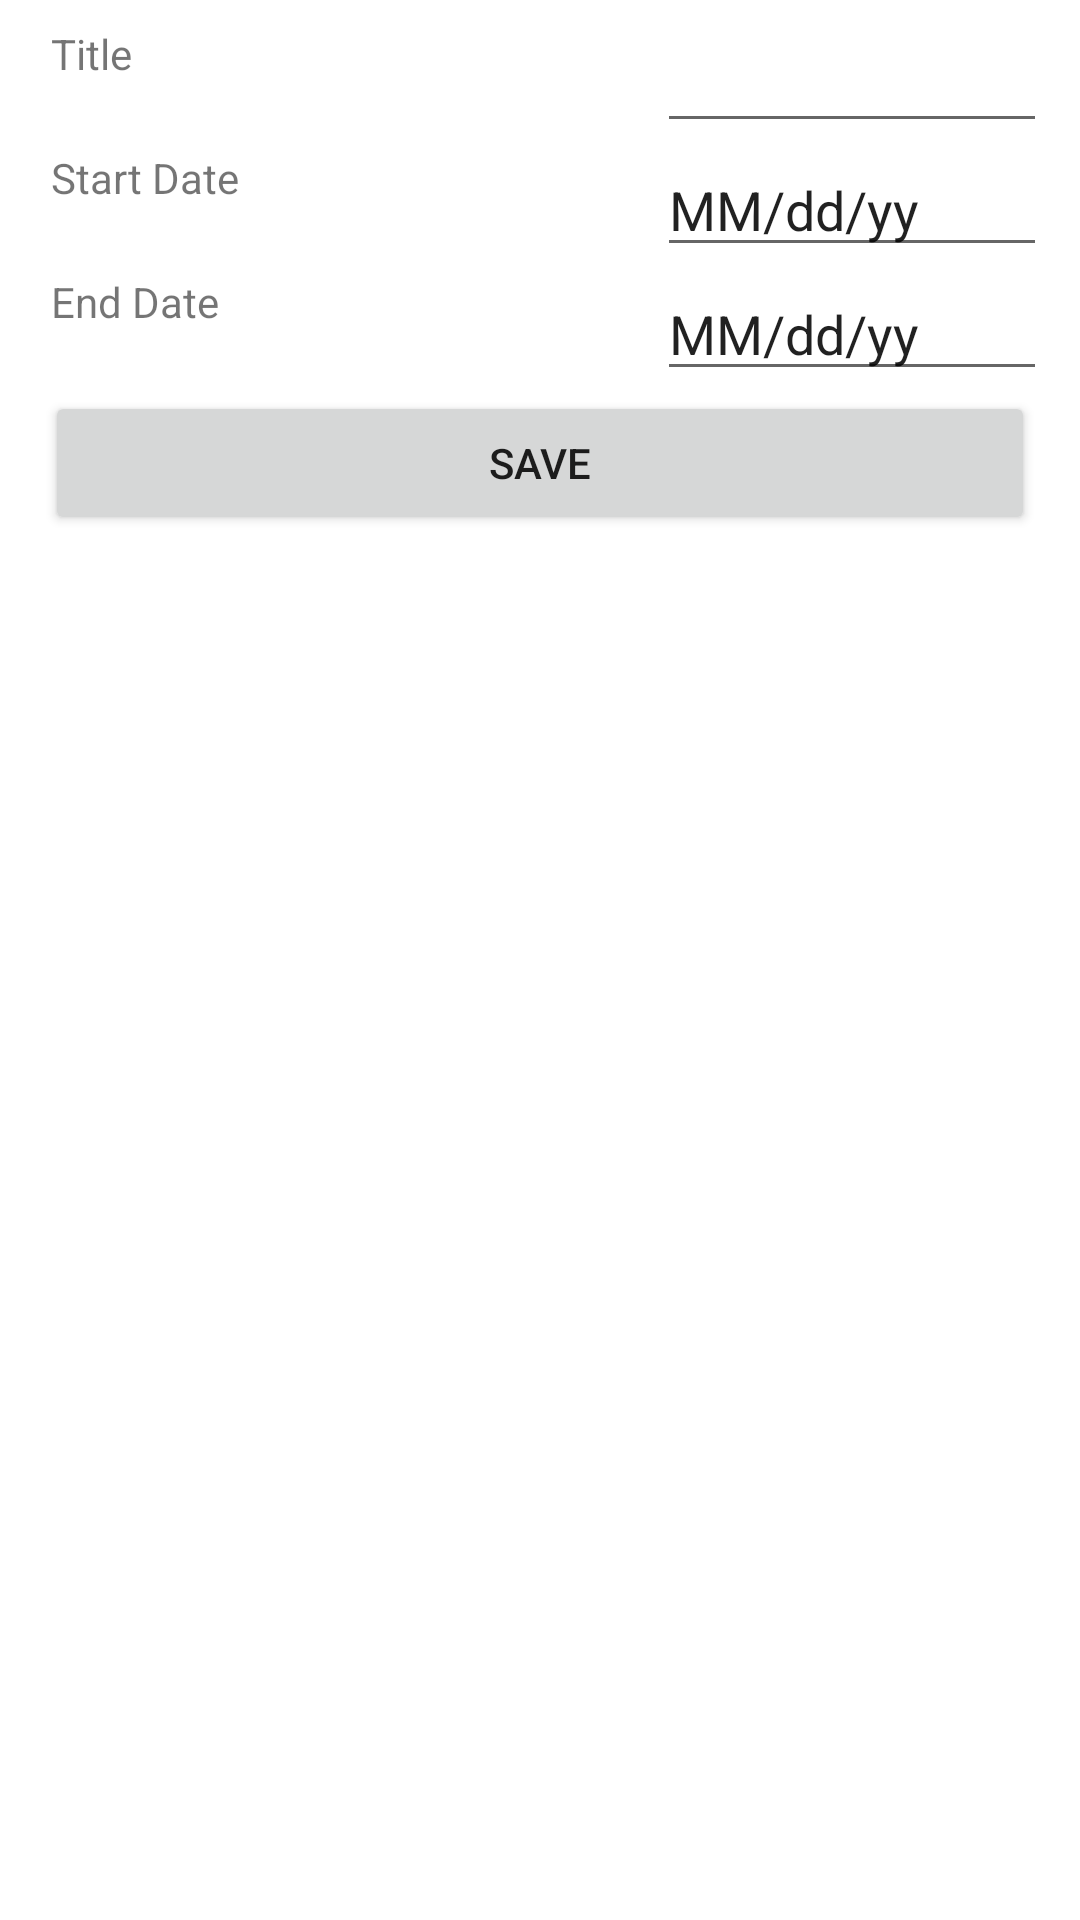

Android layout source for this screen:
<!-- AndroidManifest.xml: application theme Theme.JasminKissingerSheduleApp -->
<!-- res/layout/activity_add_term.xml -->
<?xml version="1.0" encoding="utf-8"?>
<androidx.constraintlayout.widget.ConstraintLayout xmlns:android="http://schemas.android.com/apk/res/android"
    xmlns:app="http://schemas.android.com/apk/res-auto"
    xmlns:tools="http://schemas.android.com/tools"
    android:layout_width="match_parent"
    android:layout_height="match_parent"
    tools:context=".main.ui.termAdd">

    <LinearLayout
        android:layout_width="match_parent"
        android:layout_height="728dp"
        android:layout_margin="15dp"
        android:orientation="vertical"

        app:layout_constraintBottom_toBottomOf="parent"
        app:layout_constraintEnd_toEndOf="parent"
        app:layout_constraintStart_toStartOf="parent"
        app:layout_constraintTop_toTopOf="parent">

        <LinearLayout
            android:layout_width="match_parent"
            android:layout_height="wrap_content"
            android:orientation="horizontal">

            <Space
                android:layout_width="wrap_content"
                android:layout_height="50dp"
                android:layout_weight="1" />
        </LinearLayout>

        <LinearLayout
            android:layout_width="match_parent"
            android:layout_height="wrap_content"
            android:orientation="horizontal">

            <TextView
                android:layout_width="200dp"
                android:layout_height="match_parent"
                android:layout_margin="2dp"
                android:text="Title" />

            <EditText
                android:id="@+id/title"
                android:layout_width="200dp"
                android:layout_height="match_parent" />
        </LinearLayout>

        <LinearLayout
            android:layout_width="match_parent"
            android:layout_height="wrap_content"
            android:orientation="horizontal">

            <TextView
                android:layout_width="200dp"
                android:layout_height="match_parent"
                android:layout_margin="2dp"
                android:text="Start Date" />

            <EditText
                android:inputType="date"
                android:id="@+id/start"
                android:layout_width="200dp"
                android:layout_height="match_parent"
                android:text="MM/dd/yy"/>
        </LinearLayout>

        <LinearLayout
            android:layout_width="match_parent"
            android:layout_height="wrap_content"
            android:orientation="horizontal">

            <TextView
                android:layout_width="200dp"
                android:layout_height="match_parent"
                android:layout_margin="2dp"
                android:text="End Date" />

            <EditText
                android:inputType="date"
                android:id="@+id/end"
                android:layout_width="200dp"
                android:layout_height="match_parent"
                android:text="MM/dd/yy"/>
        </LinearLayout>

        <LinearLayout
            android:layout_width="match_parent"
            android:layout_height="wrap_content"
            android:orientation="horizontal">

            <Button
                android:id="@+id/button4"
                android:layout_width="wrap_content"
                android:layout_height="wrap_content"
                android:layout_weight="1"
                android:text="SAVE"
                android:onClick="addTerm"/>
        </LinearLayout>

        <LinearLayout
            android:layout_width="match_parent"
            android:layout_height="wrap_content"
            android:orientation="horizontal">

            <Space
                android:layout_width="wrap_content"
                android:layout_height="50dp"
                android:layout_weight="1" />
        </LinearLayout>

    </LinearLayout>

</androidx.constraintlayout.widget.ConstraintLayout>
<!-- resources referenced by this layout -->
<resources>
  <style name="Theme.JasminKissingerSheduleApp" parent="Theme.MaterialComponents.DayNight.DarkActionBar">
          
          <item name="colorPrimary">@color/purple_500</item>
          <item name="colorPrimaryVariant">@color/purple_700</item>
          <item name="colorOnPrimary">@color/white</item>
          
          <item name="colorSecondary">@color/teal_200</item>
          <item name="colorSecondaryVariant">@color/teal_700</item>
          <item name="colorOnSecondary">@color/black</item>
          
          <item name="android:statusBarColor" tools:targetApi="l">?attr/colorPrimaryVariant</item>
          
      </style>
  <color name="purple_500">#03A9F4</color>
  <color name="purple_700">#009688</color>
  <color name="white">#FFFFFFFF</color>
  <color name="teal_200">#FF03DAC5</color>
  <color name="teal_700">#FF018786</color>
  <color name="black">#FF000000</color>
</resources>
